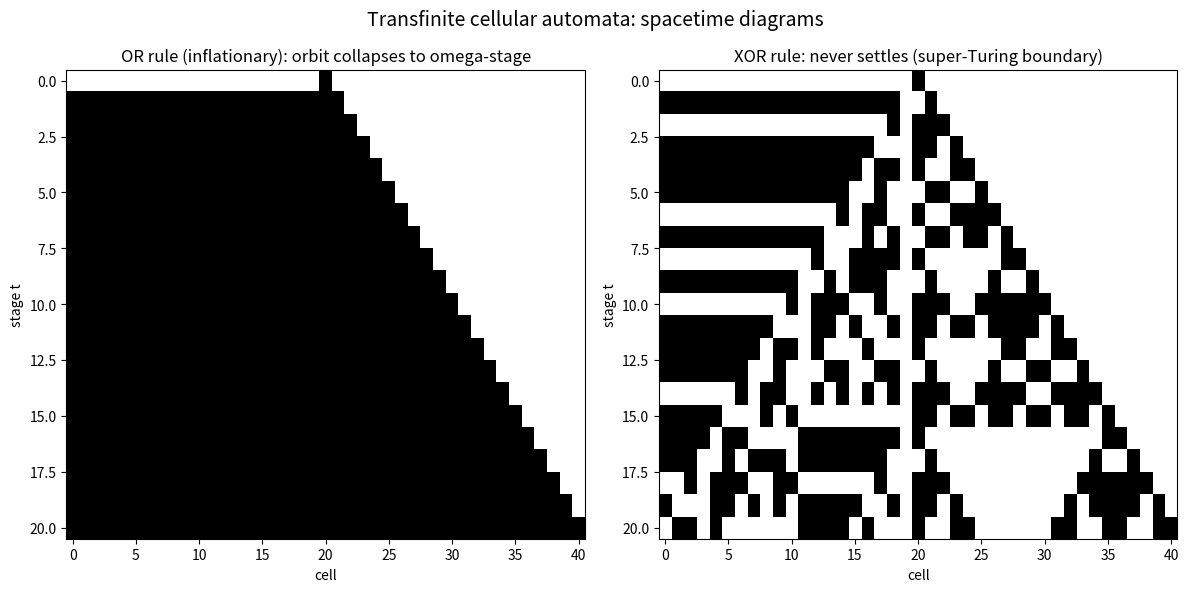

Recreate this plot in Python.
"""Spacetime diagram of a transfinite cellular automaton and its omega-stage.

Renders the finite-time evolution (stages 0..T, top to bottom) of the OR rule
and the parity (XOR) rule on a window, then appends the omega-stage row. For the
inflationary OR rule the omega-stage equals the settled finite configuration
(collapse); for the parity rule the finite orbit never settles and the
ITTM-style limsup row is shown instead. Requires matplotlib + numpy.
"""
from __future__ import annotations
from typing import Callable, Dict, List
import numpy as np
import matplotlib.pyplot as plt

Config = Dict[int, bool]
LocalRule = Callable[[bool, bool, bool], bool]


def step(rule: LocalRule, c: Config, lo: int, hi: int) -> Config:
    def read(m: int) -> bool:
        return c.get(m, False)
    return {n: rule(read(n - 1 if n > 0 else 0), read(n), read(n + 1))
            for n in range(lo, hi + 1)}


def spacetime(rule: LocalRule, c0: Config, T: int, lo: int, hi: int) -> np.ndarray:
    rows: List[List[int]] = []
    c = dict(c0)
    for _ in range(T + 1):
        rows.append([1 if c.get(n, False) else 0 for n in range(lo, hi + 1)])
        c = step(rule, c, lo, hi)
    return np.array(rows, dtype=float)


def main() -> None:
    lo, hi, T = -20, 20, 20
    seed: Config = {0: True}
    or_rule: LocalRule = lambda l, c, r: l or c or r
    xor_rule: LocalRule = lambda l, c, r: l ^ c ^ r

    grid_or = spacetime(or_rule, seed, T, lo, hi)
    grid_xor = spacetime(xor_rule, seed, T, lo, hi)

    fig, axes = plt.subplots(1, 2, figsize=(12, 6))
    axes[0].imshow(grid_or, cmap="Greys", interpolation="nearest", aspect="auto")
    axes[0].set_title("OR rule (inflationary): orbit collapses to omega-stage")
    axes[0].set_xlabel("cell"); axes[0].set_ylabel("stage t")

    axes[1].imshow(grid_xor, cmap="Greys", interpolation="nearest", aspect="auto")
    axes[1].set_title("XOR rule: never settles (super-Turing boundary)")
    axes[1].set_xlabel("cell"); axes[1].set_ylabel("stage t")

    fig.suptitle("Transfinite cellular automata: spacetime diagrams", fontsize=14)
    fig.tight_layout()
    fig.savefig("transfinite_ca_spacetime.png", dpi=140)
    print("Saved transfinite_ca_spacetime.png")


if __name__ == "__main__":
    main()
